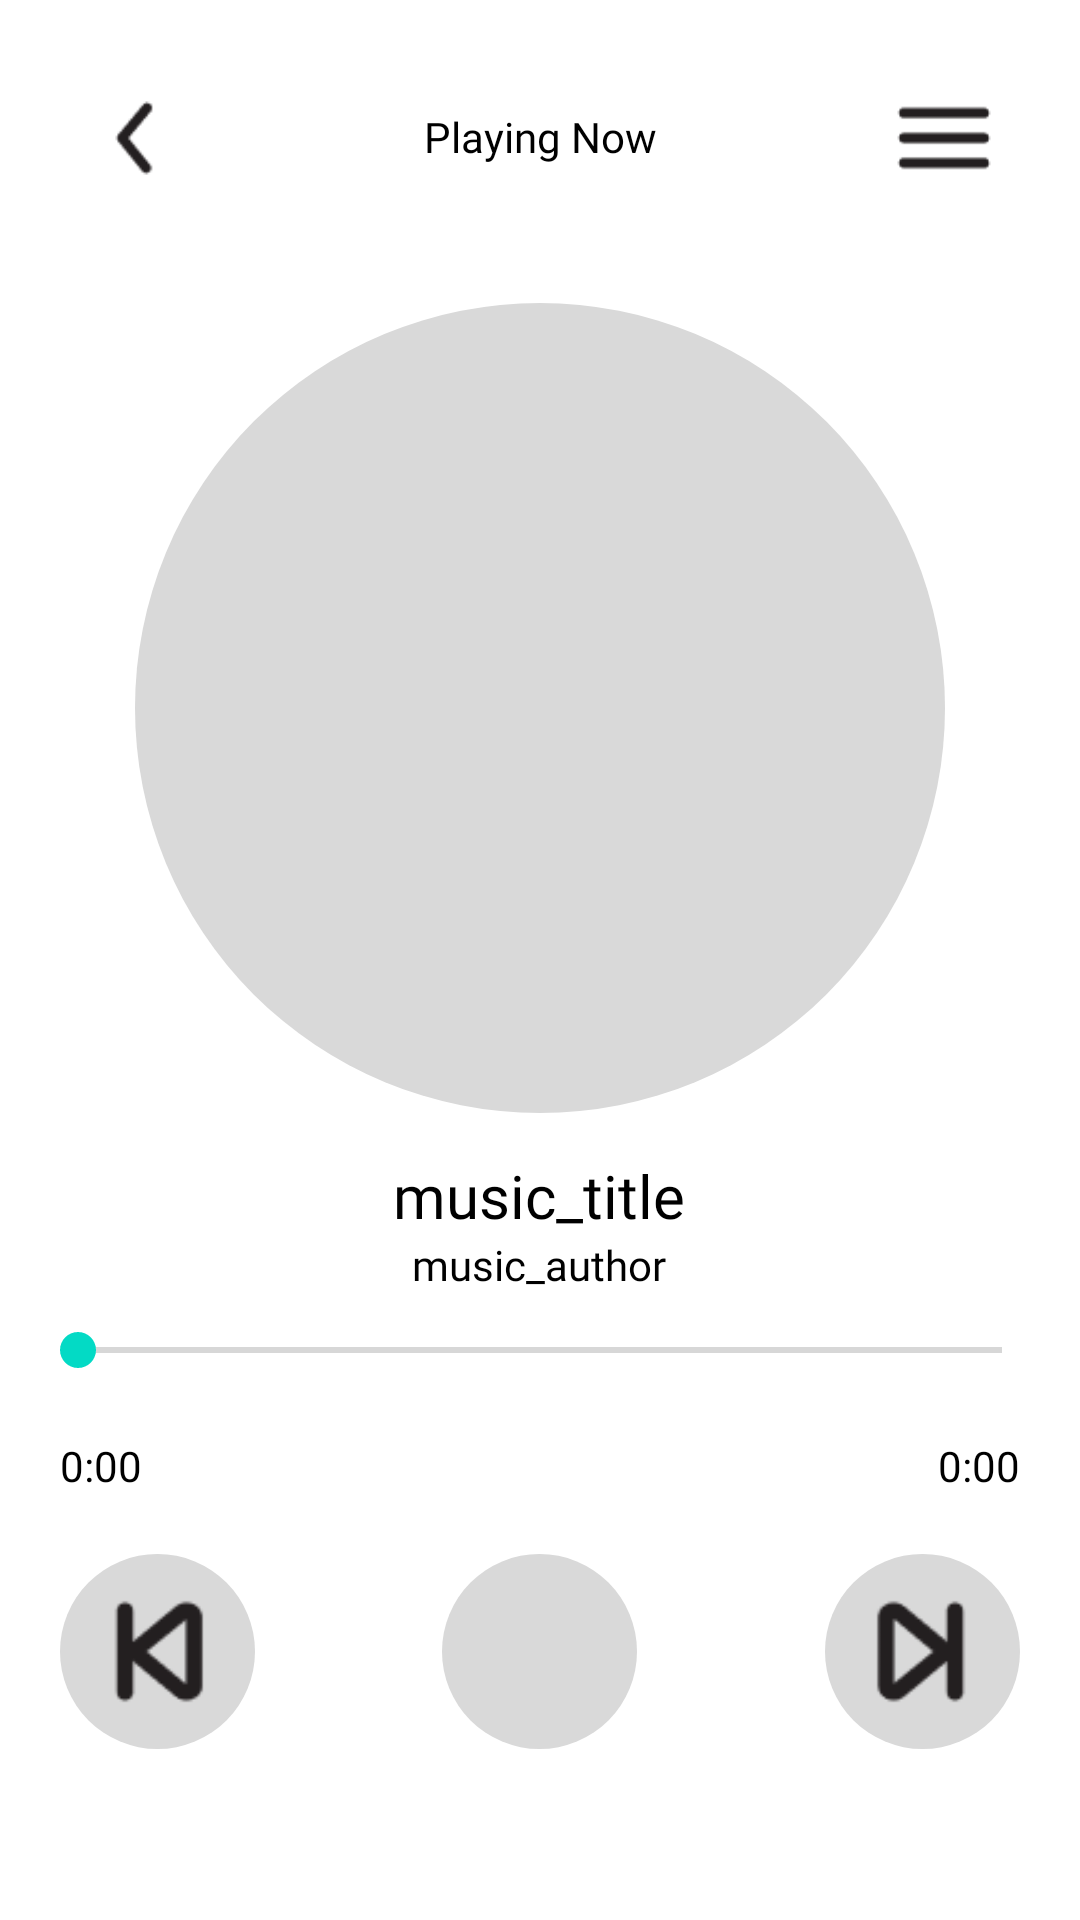

Android layout source for this screen:
<!-- AndroidManifest.xml: application theme Theme.MoodifyMusic -->
<!-- res/layout/activity_music_playing_frame.xml -->
<?xml version="1.0" encoding="utf-8"?>
<androidx.constraintlayout.widget.ConstraintLayout xmlns:android="http://schemas.android.com/apk/res/android"
    xmlns:app="http://schemas.android.com/apk/res-auto"
    xmlns:tools="http://schemas.android.com/tools"
    android:layout_width="match_parent"
    android:layout_height="match_parent"
    tools:context=".MusicPlayingFrame">

    <TextView
        android:id="@+id/textView"
        android:layout_width="wrap_content"
        android:layout_height="wrap_content"
        android:layout_marginTop="36dp"
        android:fontFamily="@font/inter_light"
        android:text="Playing Now"
        android:textColor="#000000"
        android:textSize="14sp"
        app:layout_constraintEnd_toEndOf="parent"
        app:layout_constraintStart_toStartOf="parent"
        app:layout_constraintTop_toTopOf="parent" />

    <ImageView
        android:id="@+id/hamburgerMenu"
        android:layout_width="40dp"
        android:layout_height="40dp"
        android:layout_marginStart="70dp"
        android:layout_marginTop="26dp"
        android:layout_marginEnd="20dp"
        app:layout_constraintEnd_toEndOf="parent"
        app:layout_constraintStart_toEndOf="@+id/textView"
        app:layout_constraintTop_toTopOf="parent"
        app:srcCompat="@drawable/hamburgermenu" />

    <ImageView
        android:id="@+id/backbtn"
        android:layout_width="40dp"
        android:layout_height="40dp"
        android:layout_marginStart="20dp"
        android:layout_marginTop="26dp"
        android:layout_marginEnd="70dp"
        android:onClick="back_btn"
        app:layout_constraintEnd_toStartOf="@+id/textView"
        app:layout_constraintStart_toStartOf="parent"
        app:layout_constraintTop_toTopOf="parent"
        app:srcCompat="@drawable/back" />

    <ImageView
        android:id="@+id/albumart"
        android:layout_width="270dp"
        android:layout_height="270dp"
        android:layout_marginStart="45dp"
        android:layout_marginTop="46dp"
        android:layout_marginEnd="45dp"
        android:background="@drawable/circle"
        app:layout_constraintEnd_toEndOf="parent"
        app:layout_constraintStart_toStartOf="parent"
        app:layout_constraintTop_toBottomOf="@+id/textView" />

    <TextView
        android:id="@+id/mTitle"
        android:layout_width="wrap_content"
        android:layout_height="wrap_content"
        android:layout_marginStart="127dp"
        android:layout_marginTop="14dp"
        android:layout_marginEnd="128dp"
        android:fontFamily="@font/inter_semibold"
        android:text="music_title"
        android:textColor="#000000"
        android:textSize="20sp"
        app:layout_constraintEnd_toEndOf="parent"
        app:layout_constraintStart_toStartOf="parent"
        app:layout_constraintTop_toBottomOf="@+id/albumart" />

    <TextView
        android:id="@+id/mAuthor"
        android:layout_width="wrap_content"
        android:layout_height="wrap_content"
        android:layout_marginStart="136dp"
        android:layout_marginEnd="137dp"
        android:fontFamily="@font/inter_light"
        android:text="music_author"
        android:textColor="#000000"
        android:textSize="14sp"
        app:layout_constraintEnd_toEndOf="parent"
        app:layout_constraintStart_toStartOf="parent"
        app:layout_constraintTop_toBottomOf="@+id/mTitle" />

    <RelativeLayout
        android:id="@+id/musicControls"
        android:layout_width="match_parent"
        android:layout_height="wrap_content"
        app:layout_constraintTop_toBottomOf="@+id/mAuthor"
        tools:layout_editor_absoluteX="-25dp">

        <SeekBar
            android:id="@+id/seek_bar"
            android:layout_width="match_parent"
            android:layout_height="wrap_content"
            android:layout_marginStart="10dp"
            android:layout_marginTop="10dp"
            android:layout_marginEnd="10dp"
            android:layout_marginBottom="10dp"
            android:backgroundTint="@color/white" />

        <TextView
            android:layout_width="wrap_content"
            android:layout_height="wrap_content"
            android:id="@+id/current_time"
            android:layout_below="@id/seek_bar"
            android:text="0:00"
            android:layout_alignParentStart="true"
            android:textColor="@color/black"
            android:layout_marginStart="20dp"
            android:layout_marginTop="10dp"
            android:layout_marginEnd="20dp"/>

        <TextView
            android:id="@+id/total_time"
            android:layout_width="wrap_content"
            android:layout_height="wrap_content"
            android:layout_below="@id/seek_bar"
            android:layout_alignParentEnd="true"
            android:layout_marginStart="20dp"
            android:layout_marginTop="10dp"
            android:layout_marginEnd="20dp"
            android:text="0:00"
            android:textColor="@color/black" />



        <RelativeLayout
            android:layout_width="match_parent"
            android:layout_height="wrap_content"
            android:layout_below="@id/total_time"
            android:padding="20dp">

            <ImageView
                android:id="@+id/skipback"
                android:layout_width="65dp"
                android:layout_height="65dp"
                android:layout_alignParentStart="true"
                android:layout_alignParentTop="true"
                android:background="@drawable/circle"
                android:src="@drawable/skipbackward" />

            <ImageView
                android:id="@+id/skipforward"
                android:layout_width="65dp"
                android:layout_height="65dp"
                android:background="@drawable/circle"
                android:src="@drawable/skipforward"
                android:layout_alignParentEnd="true"
                android:layout_alignParentTop="true"/>

            <ImageView
                android:id="@+id/pause"
                android:layout_width="65dp"
                android:layout_height="65dp"
                android:layout_centerInParent="true"
                android:background="@drawable/circle"
                android:src="@drawable/baseline_pause_24" />

        </RelativeLayout>

    </RelativeLayout>


</androidx.constraintlayout.widget.ConstraintLayout>
<!-- resources referenced by this layout -->
<resources>
  <color name="black">#FF000000</color>
  <color name="white">#FFFFFFFF</color>
  <!-- drawable back: png bitmap (drawable, 665 bytes) -->
  <!-- drawable circle (drawable) -->
  <?xml version="1.0" encoding="utf-8"?>
  <shape
      xmlns:android="http://schemas.android.com/apk/res/android"
      android:shape="oval" >
      <solid android:color="#D9D9D9"></solid>
  </shape>
  <!-- drawable hamburgermenu: png bitmap (drawable, 424 bytes) -->
  <!-- drawable skipbackward: png bitmap (drawable, 954 bytes) -->
  <!-- drawable skipforward: png bitmap (drawable, 974 bytes) -->
  <style name="Theme.MoodifyMusic" parent="Theme.MaterialComponents.DayNight.NoActionBar">
          
          <item name="colorPrimary">@color/purple_500</item>
          <item name="colorPrimaryVariant">@color/purple_700</item>
          <item name="colorOnPrimary">@color/white</item>
          
          <item name="colorSecondary">@color/teal_200</item>
          <item name="colorSecondaryVariant">@color/teal_700</item>
          <item name="colorOnSecondary">@color/black</item>
          
          <item name="android:statusBarColor">?attr/colorPrimaryVariant</item>
          
      </style>
  <color name="purple_500">#FF6200EE</color>
  <color name="purple_700">#FF3700B3</color>
  <color name="teal_200">#FF03DAC5</color>
  <color name="teal_700">#FF018786</color>
</resources>
